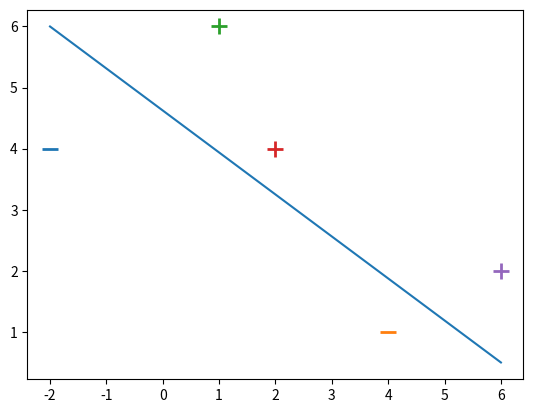

This figure's Python source:
#coding=utf-8
import numpy as np
from matplotlib import pyplot as plt

# 准备数据
X = np.array([
    [-2,4,-1],
    [4,1,-1],
    [1,6,-1],
    [2,4,-1],
    [6,2,-1],
])

y = np.array([-1,-1,1,1,1])

for d, sample in enumerate(X):
    if d < 2:
        plt.scatter(sample[0],sample[1],s=120,marker='_',linewidths=2)
    else:
        plt.scatter(sample[0],sample[1],s=120,marker='+',linewidths=2)
plt.plot([-2,6],[6,0.5])
plt.show()

# 定义损失函数和目标函数
# Hinge loss(损失函数)是一种在 SVM 常用的损失函数
'''
$$c(x,y,f(x)) = (1 - y * f(x))_{+}$$
- x 是样本
- y 是真实值
- f(x) 是估计值
$$ \begin$$
'''
